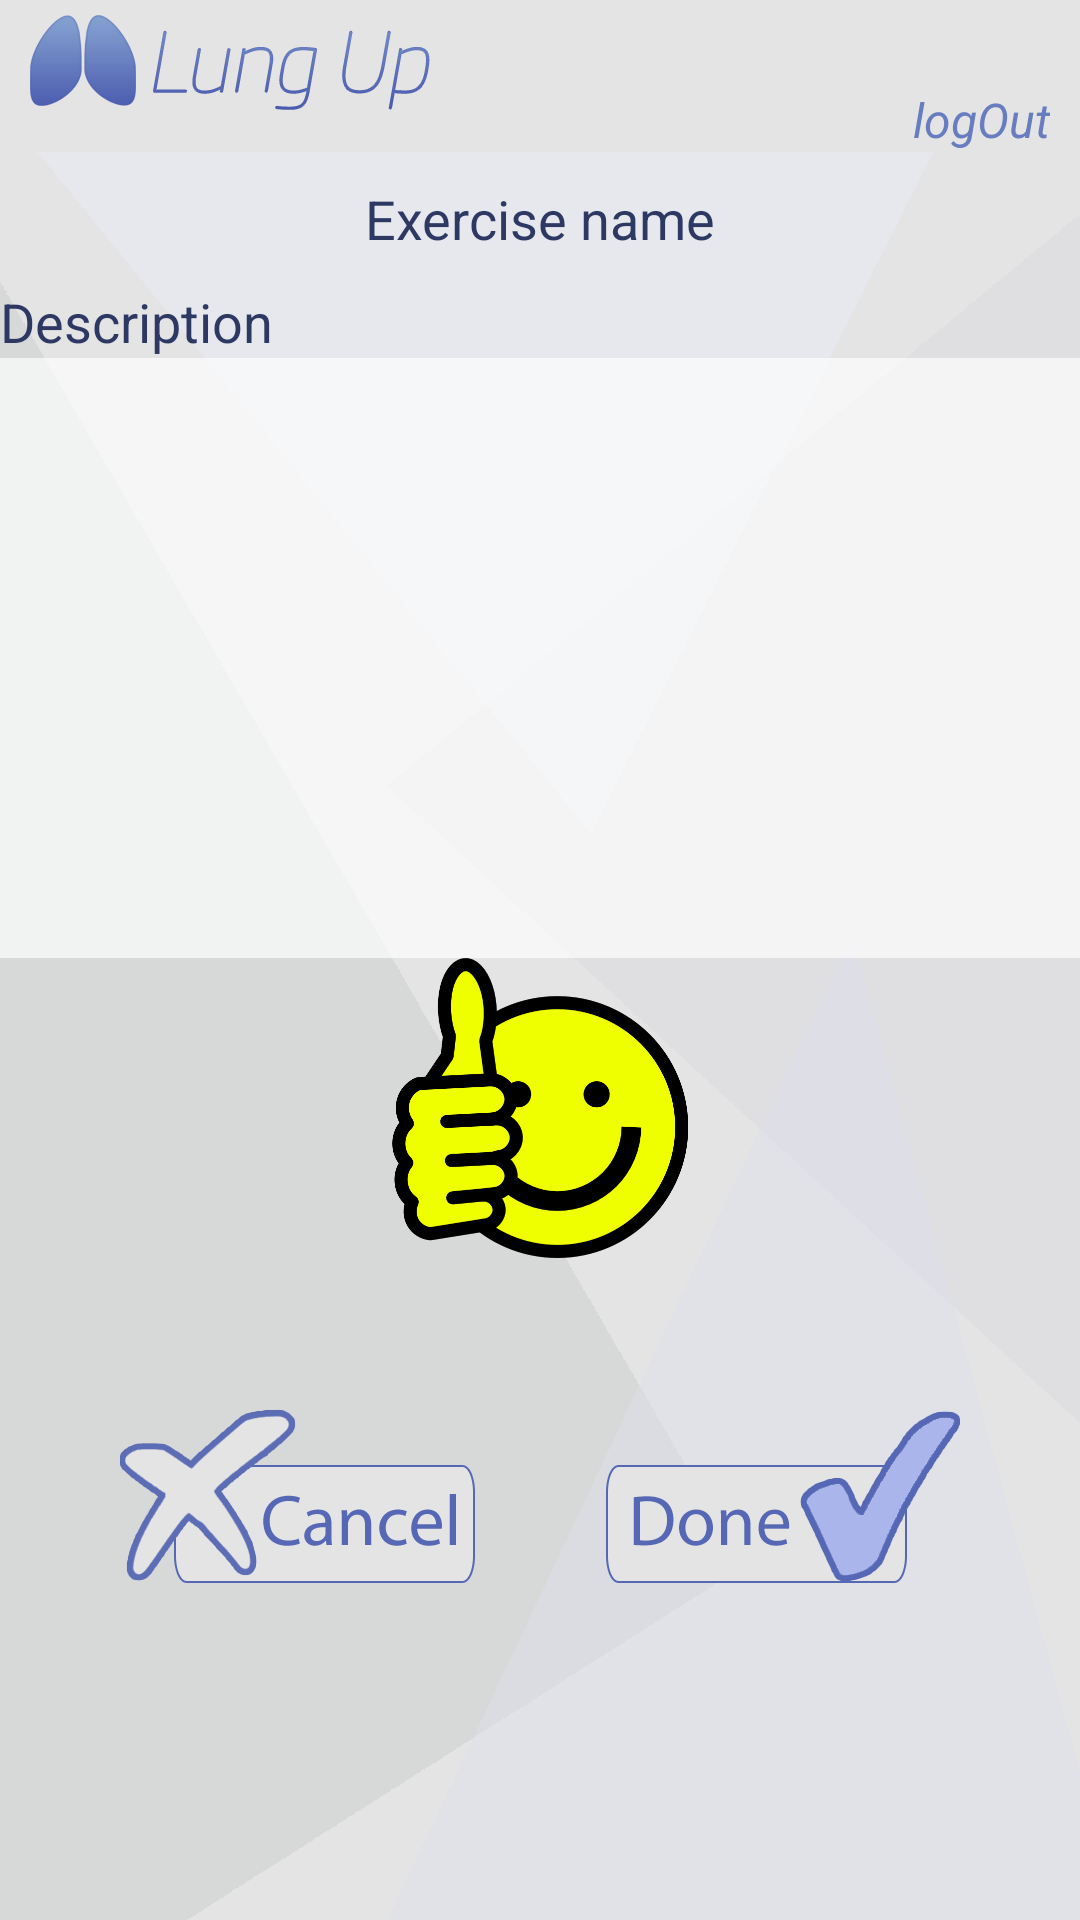

The Android layout XML behind this screen, and the referenced resources:
<!-- AndroidManifest.xml: application theme Theme.AppCompat.Light.NoActionBar -->
<!-- res/layout/activity_perform_custom_exercise.xml -->
<?xml version="1.0" encoding="utf-8"?>
<FrameLayout

    xmlns:app="http://schemas.android.com/apk/res-auto"
    android:layout_width="match_parent"
    android:layout_height="match_parent"
    xmlns:android="http://schemas.android.com/apk/res/android">



<ScrollView

    android:orientation="vertical"
    android:layout_width="match_parent"
    android:layout_height="match_parent"
    android:background="@drawable/background_general">




    <LinearLayout
        android:orientation="vertical"
        android:layout_width="match_parent"
        android:layout_height="match_parent">

        <include
            layout="@layout/view_header"/>

        <TextView
            android:id="@+id/tv_cex_header"
            android:layout_width="wrap_content"
            android:layout_height="wrap_content"
            android:text="Exercise name"
            android:textSize="18dp"
            android:textColor="#2d3863"
            android:layout_gravity="center_horizontal"
            android:layout_marginTop="10dp" />

        <TextView
            android:id="@+id/tv_description"
            android:layout_width="wrap_content"
            android:layout_height="wrap_content"
            android:text="Description"
            android:textSize="18dp"
            android:textColor="#2d3863"
            android:layout_marginTop="10dp" />


        <TextView
            android:layout_width="match_parent"

            android:layout_height="200dp"
            android:background="#AAffffff"
            android:id="@+id/tv_cex_description" />

        <ImageView
            android:layout_width="match_parent"
            android:layout_height="100dp"
            app:srcCompat="@drawable/plus"
            android:id="@+id/img_cex" />

        <LinearLayout
            android:layout_width="match_parent"
            android:layout_height="wrap_content"
            android:gravity="center_horizontal"
            android:paddingTop="50dp">

            <ImageButton
                android:layout_width="wrap_content"
                android:layout_height="wrap_content"
                android:src="@drawable/btn_ex_cancel"
                android:background="@null"
                android:id="@+id/btn_cex_cancel"
                android:paddingRight="20dp"/>

            <ImageButton
                android:layout_width="wrap_content"
                android:layout_height="wrap_content"
                android:src="@drawable/btn_ex_done"
                android:background="@null"
                android:id="@+id/btn_cex_done"
                android:paddingLeft="20dp"/>


        </LinearLayout>


    </LinearLayout>
</ScrollView>

    <ImageView
        android:layout_width="match_parent"
        android:layout_height="match_parent"
        app:srcCompat="@drawable/plus"
        android:id="@+id/img_cex_large"
        android:visibility="invisible"

        />
</FrameLayout>
<!-- res/layout/view_header.xml (included above) -->
<?xml version="1.0" encoding="utf-8"?>
<RelativeLayout
    xmlns:android="http://schemas.android.com/apk/res/android"
    android:layout_width="match_parent"
    android:layout_height="wrap_content"
    android:background="#e4e4e4">

    <ImageView
        android:layout_width="wrap_content"
        android:layout_height="wrap_content"
        android:src="@drawable/logo_header"
        android:layout_marginTop="5dp"
        android:layout_marginLeft="10dp"/>

    <TextView
        android:id="@+id/user_name_tv"
        android:layout_width="wrap_content"
        android:layout_height="wrap_content"
        android:text=""
        android:fontFamily="sans-serif"
        android:textColor="#2d3863"
        android:layout_alignParentRight="true"
        android:layout_marginTop="5dp"
        android:layout_marginRight="10dp"
        android:textStyle="normal|bold" />

    <TextView
        android:id="@+id/button_logout"
        android:layout_width="wrap_content"
        android:layout_height="wrap_content"
        android:text="@string/logout"
        android:layout_alignParentRight="true"
        android:layout_below="@id/user_name_tv"
        android:layout_marginTop="5dp"
        android:layout_marginRight="10dp"
        android:fontFamily="sans-serif"
        android:textStyle="normal|italic"
        android:textSize="16sp"
        android:textColor="#677dbf" />


</RelativeLayout>
<!-- resources referenced by this layout -->
<resources>
  <!-- drawable background_general: png bitmap (drawable-hdpi, 12448 bytes) -->
  <!-- drawable btn_ex_cancel: png bitmap (drawable-hdpi, 8888 bytes) -->
  <!-- drawable btn_ex_done: png bitmap (drawable-hdpi, 7272 bytes) -->
  <!-- drawable logo_header: png bitmap (drawable-hdpi, 8197 bytes) -->
  <!-- drawable plus: png bitmap (drawable, 28907 bytes) -->
  <string name="logout">logOut</string>
</resources>
